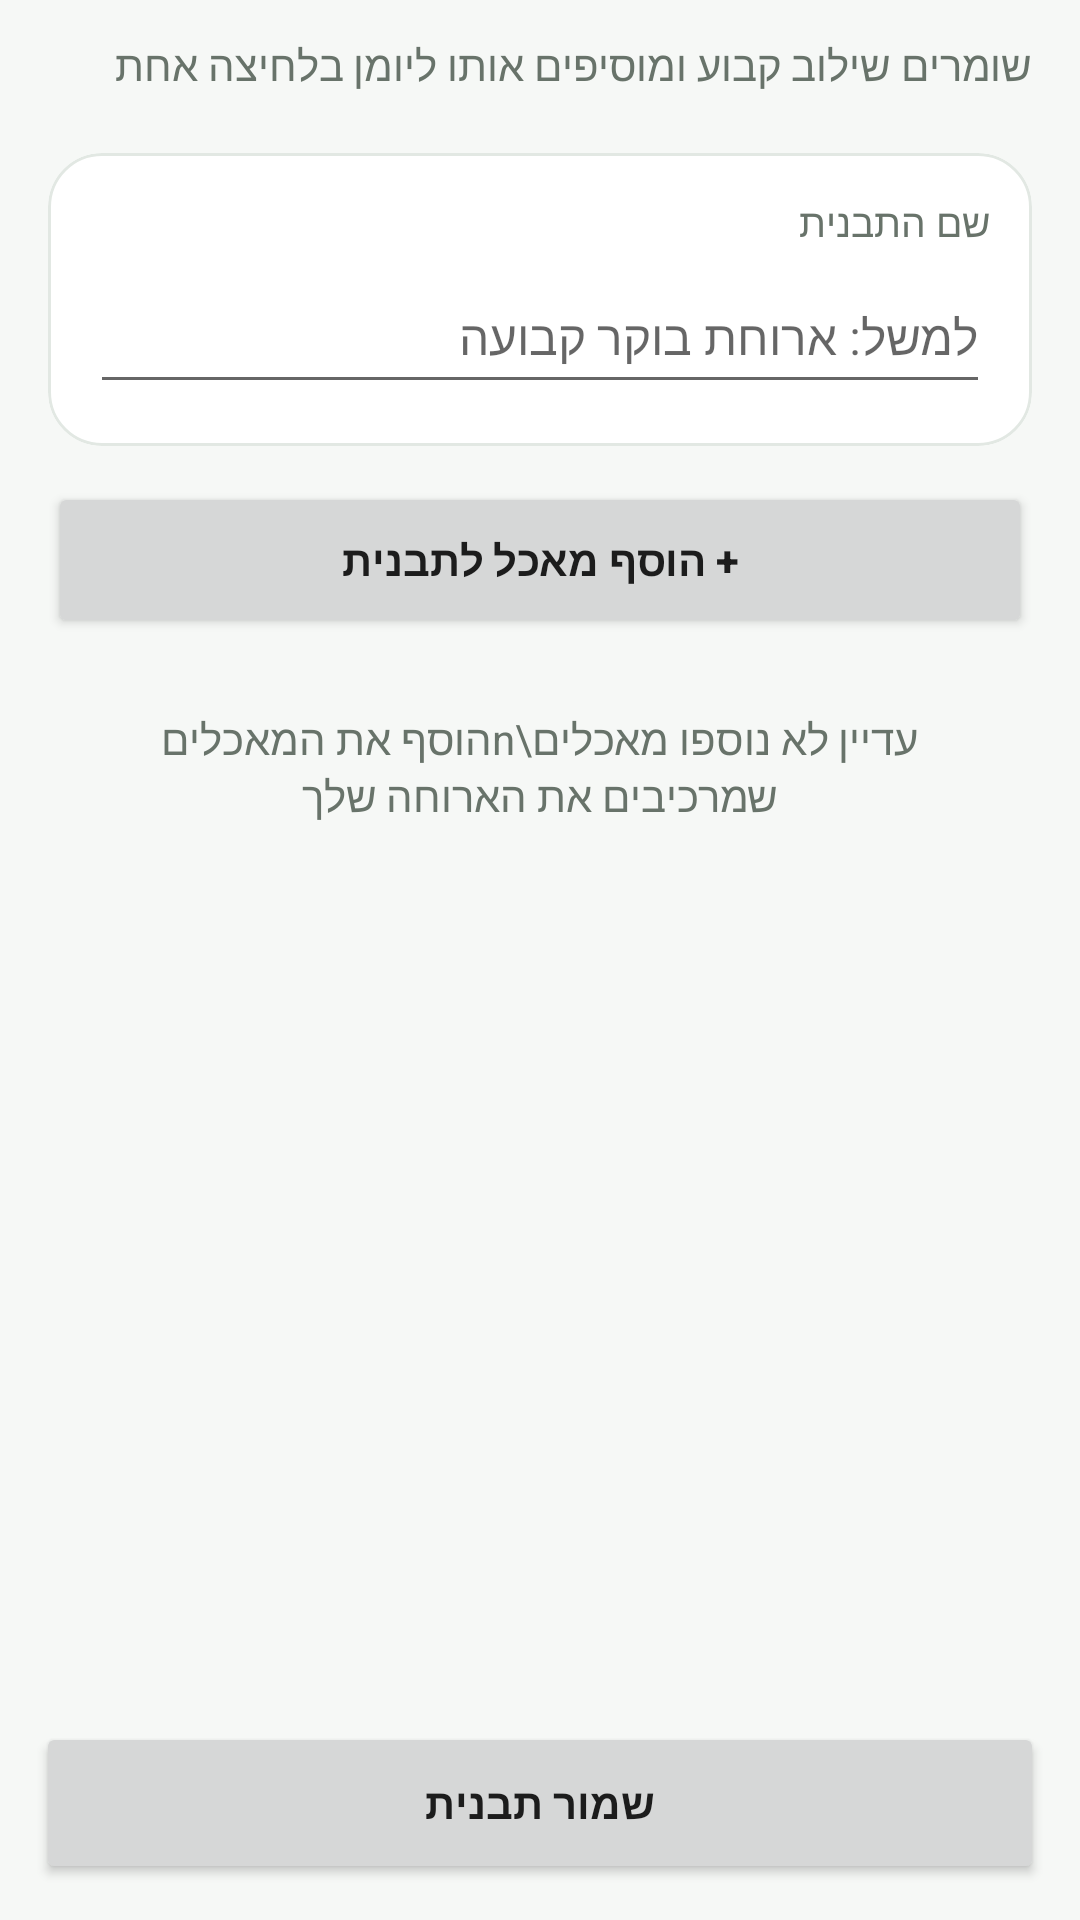

Here is an Android app screen rendered from its layout file. Give the layout XML and the strings, colors and styles it references.
<!-- AndroidManifest.xml: application theme Theme.FoodTrack -->
<!-- res/layout/activity_meal_template_builder.xml -->
<?xml version="1.0" encoding="utf-8"?>
<LinearLayout xmlns:android="http://schemas.android.com/apk/res/android"
    xmlns:app="http://schemas.android.com/apk/res-auto"
    android:layout_width="match_parent"
    android:layout_height="match_parent"
    android:orientation="vertical"
    android:background="@color/background"
    android:layoutDirection="locale">

    <TextView
        android:layout_width="match_parent"
        android:layout_height="wrap_content"
        android:text="שומרים שילוב קבוע ומוסיפים אותו ליומן בלחיצה אחת"
        android:textColor="@color/text_secondary"
        android:textSize="14sp"
        android:paddingStart="16dp"
        android:paddingEnd="16dp"
        android:paddingTop="12dp"
        android:paddingBottom="4dp" />

    <ScrollView
        android:layout_width="match_parent"
        android:layout_height="0dp"
        android:layout_weight="1">
        <LinearLayout
            android:layout_width="match_parent"
            android:layout_height="wrap_content"
            android:orientation="vertical"
            android:padding="16dp">

            <com.google.android.material.card.MaterialCardView
                android:layout_width="match_parent"
                android:layout_height="wrap_content"
                app:cardBackgroundColor="@color/surface"
                app:cardCornerRadius="18dp"
                app:cardElevation="0dp"
                app:strokeColor="@color/card_stroke"
                app:strokeWidth="1dp">
                <LinearLayout
                    android:layout_width="match_parent"
                    android:layout_height="wrap_content"
                    android:orientation="vertical"
                    android:padding="14dp">
                    <TextView
                        android:layout_width="match_parent"
                        android:layout_height="wrap_content"
                        android:text="שם התבנית"
                        android:textColor="@color/text_secondary"
                        android:textSize="13sp" />
                    <EditText
                        android:id="@+id/editTemplateName"
                        android:layout_width="match_parent"
                        android:layout_height="48dp"
                        android:layout_marginTop="4dp"
                        android:hint="למשל: ארוחת בוקר קבועה"
                        android:singleLine="true"
                        android:textSize="16sp" />
                </LinearLayout>
            </com.google.android.material.card.MaterialCardView>

            <Button
                android:id="@+id/buttonChooseFood"
                android:layout_width="match_parent"
                android:layout_height="52dp"
                android:layout_marginTop="12dp"
                android:text="+ הוסף מאכל לתבנית"
                android:textStyle="bold" />

            <TextView
                android:id="@+id/textTemplateEmpty"
                android:layout_width="match_parent"
                android:layout_height="wrap_content"
                android:text="עדיין לא נוספו מאכלים\nהוסף את המאכלים שמרכיבים את הארוחה שלך"
                android:textColor="@color/text_secondary"
                android:gravity="center"
                android:padding="24dp" />

            <LinearLayout
                android:id="@+id/templateItemsContainer"
                android:layout_width="match_parent"
                android:layout_height="wrap_content"
                android:orientation="vertical" />
        </LinearLayout>
    </ScrollView>

    <Button
        android:id="@+id/buttonSaveTemplate"
        android:layout_width="match_parent"
        android:layout_height="54dp"
        android:layout_marginStart="12dp"
        android:layout_marginEnd="12dp"
        android:layout_marginTop="6dp"
        android:layout_marginBottom="12dp"
        android:text="שמור תבנית"
        android:textStyle="bold" />
</LinearLayout>
<!-- resources referenced by this layout -->
<resources>
  <color name="background">#F6F8F6</color>
  <color name="card_stroke">#E2E8E3</color>
  <color name="surface">#FFFFFF</color>
  <color name="text_secondary">#68736A</color>
  <style name="Theme.FoodTrack" parent="Theme.MaterialComponents.DayNight.DarkActionBar">
          <item name="colorPrimary">@color/primary</item>
          <item name="colorPrimaryDark">@color/primary_dark</item>
          <item name="colorSecondary">@color/primary</item>
          <item name="colorAccent">@color/primary</item>
          <item name="colorSurface">@color/surface</item>
          <item name="android:windowBackground">@color/background</item>
      </style>
  <color name="primary">#2E7D32</color>
  <color name="primary_dark">#1B5E20</color>
</resources>
